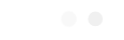
t = 0.00 s
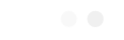
t = 0.44 s
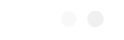
t = 0.57 s
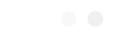
t = 0.70 s
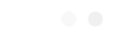
t = 0.95 s
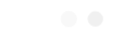
t = 1.20 s

The animated SVG that drew these frames (rendered in a browser with its animation timeline set to each time). Animation: 1 CSS @keyframes rule; one cycle of 1.44 s, repeats indefinitely.

<?xml version="1.0" encoding="utf-8"?>
<svg xmlns="http://www.w3.org/2000/svg" style="margin: auto; background: none; display: block; shape-rendering: auto; animation-play-state: running; animation-delay: 0s;" width="124" height="40" preserveAspectRatio="xMidYMid">
<style type="text/css" style="animation-play-state: running; animation-delay: 0s;">
  text {
    text-anchor: middle; font-size: 112px; opacity: 0;
  }
</style>
<g style="transform-origin: 62px 20px; transform: scale(1.4); animation-play-state: running; animation-delay: 0s;">
<g transform="translate(62,20)" style="animation-play-state: running; animation-delay: 0s;">
  <g transform="translate(0,0)" style="animation-play-state: running; animation-delay: 0s;"><g class="path" style="transform: scale(0.91); transform-origin: -14.08px -0.751997px; animation: 1s linear -0.44s infinite normal forwards running breath-18661e8c-11e3-43d0-af3c-31c4c03d07a2;"><path d="M6.56-1.04L6.56-1.04L6.56-1.04Q4.88-2.72 4.88-5.12L4.88-5.12L4.88-5.12Q4.88-7.52 6.56-9.24L6.56-9.24L6.56-9.24Q8.24-10.96 10.64-10.96L10.64-10.96L10.64-10.96Q13.04-10.96 14.76-9.24L14.76-9.24L14.76-9.24Q16.48-7.52 16.48-5.12L16.48-5.12L16.48-5.12Q16.48-2.72 14.76-1.04L14.76-1.04L14.76-1.04Q13.04 0.64 10.64 0.64L10.64 0.64L10.64 0.64Q8.24 0.64 6.56-1.04" fill="#ffffff" stroke="none" stroke-width="none" transform="translate(-24.760009765625,4.408002319335938)" style="fill: rgb(255, 255, 255); animation-play-state: running; animation-delay: 0s;"></path></g><g class="path" style="transform: scale(0.91); transform-origin: 4.87999px -0.751997px; animation: 1s linear -0.22s infinite normal forwards running breath-18661e8c-11e3-43d0-af3c-31c4c03d07a2;"><path d="M25.52-1.04L25.52-1.04L25.52-1.04Q23.84-2.72 23.84-5.12L23.84-5.12L23.84-5.12Q23.84-7.52 25.52-9.24L25.52-9.24L25.52-9.24Q27.20-10.96 29.60-10.96L29.60-10.96L29.60-10.96Q32-10.96 33.72-9.24L33.72-9.24L33.72-9.24Q35.44-7.52 35.44-5.12L35.44-5.12L35.44-5.12Q35.44-2.72 33.72-1.04L33.72-1.04L33.72-1.04Q32 0.64 29.60 0.64L29.60 0.64L29.60 0.64Q27.20 0.64 25.52-1.04" fill="#ffffff" stroke="none" stroke-width="none" transform="translate(-24.760009765625,4.408002319335938)" style="fill: rgb(248, 248, 248); animation-play-state: running; animation-delay: 0s;"></path></g><g class="path" style="transform: scale(0.91); transform-origin: 23.84px -0.751997px; animation: 1s linear 0s infinite normal forwards running breath-18661e8c-11e3-43d0-af3c-31c4c03d07a2;"><path d="M44.48-1.04L44.48-1.04L44.48-1.04Q42.80-2.72 42.80-5.12L42.80-5.12L42.80-5.12Q42.80-7.52 44.48-9.24L44.48-9.24L44.48-9.24Q46.16-10.96 48.56-10.96L48.56-10.96L48.56-10.96Q50.96-10.96 52.68-9.24L52.68-9.24L52.68-9.24Q54.40-7.52 54.40-5.12L54.40-5.12L54.40-5.12Q54.40-2.72 52.68-1.04L52.68-1.04L52.68-1.04Q50.96 0.64 48.56 0.64L48.56 0.64L48.56 0.64Q46.16 0.64 44.48-1.04" fill="#ffffff" stroke="none" stroke-width="none" transform="translate(-24.760009765625,4.408002319335938)" style="fill: rgb(240, 240, 240); animation-play-state: running; animation-delay: 0s;"></path></g></g>
</g>
</g>
<style id="breath-18661e8c-11e3-43d0-af3c-31c4c03d07a2" data-anikit="">@keyframes breath-18661e8c-11e3-43d0-af3c-31c4c03d07a2
{
  0% {
    animation-timing-function: cubic-bezier(0.9647,0.2413,-0.0705,0.7911);
    transform: scale(0.9099999999999999);
  }
  51% {
    animation-timing-function: cubic-bezier(0.9226,0.2631,-0.0308,0.7628);
    transform: scale(1.02994);
  }
  100% {
    transform: scale(0.9099999999999999);
  }
}</style></svg>
